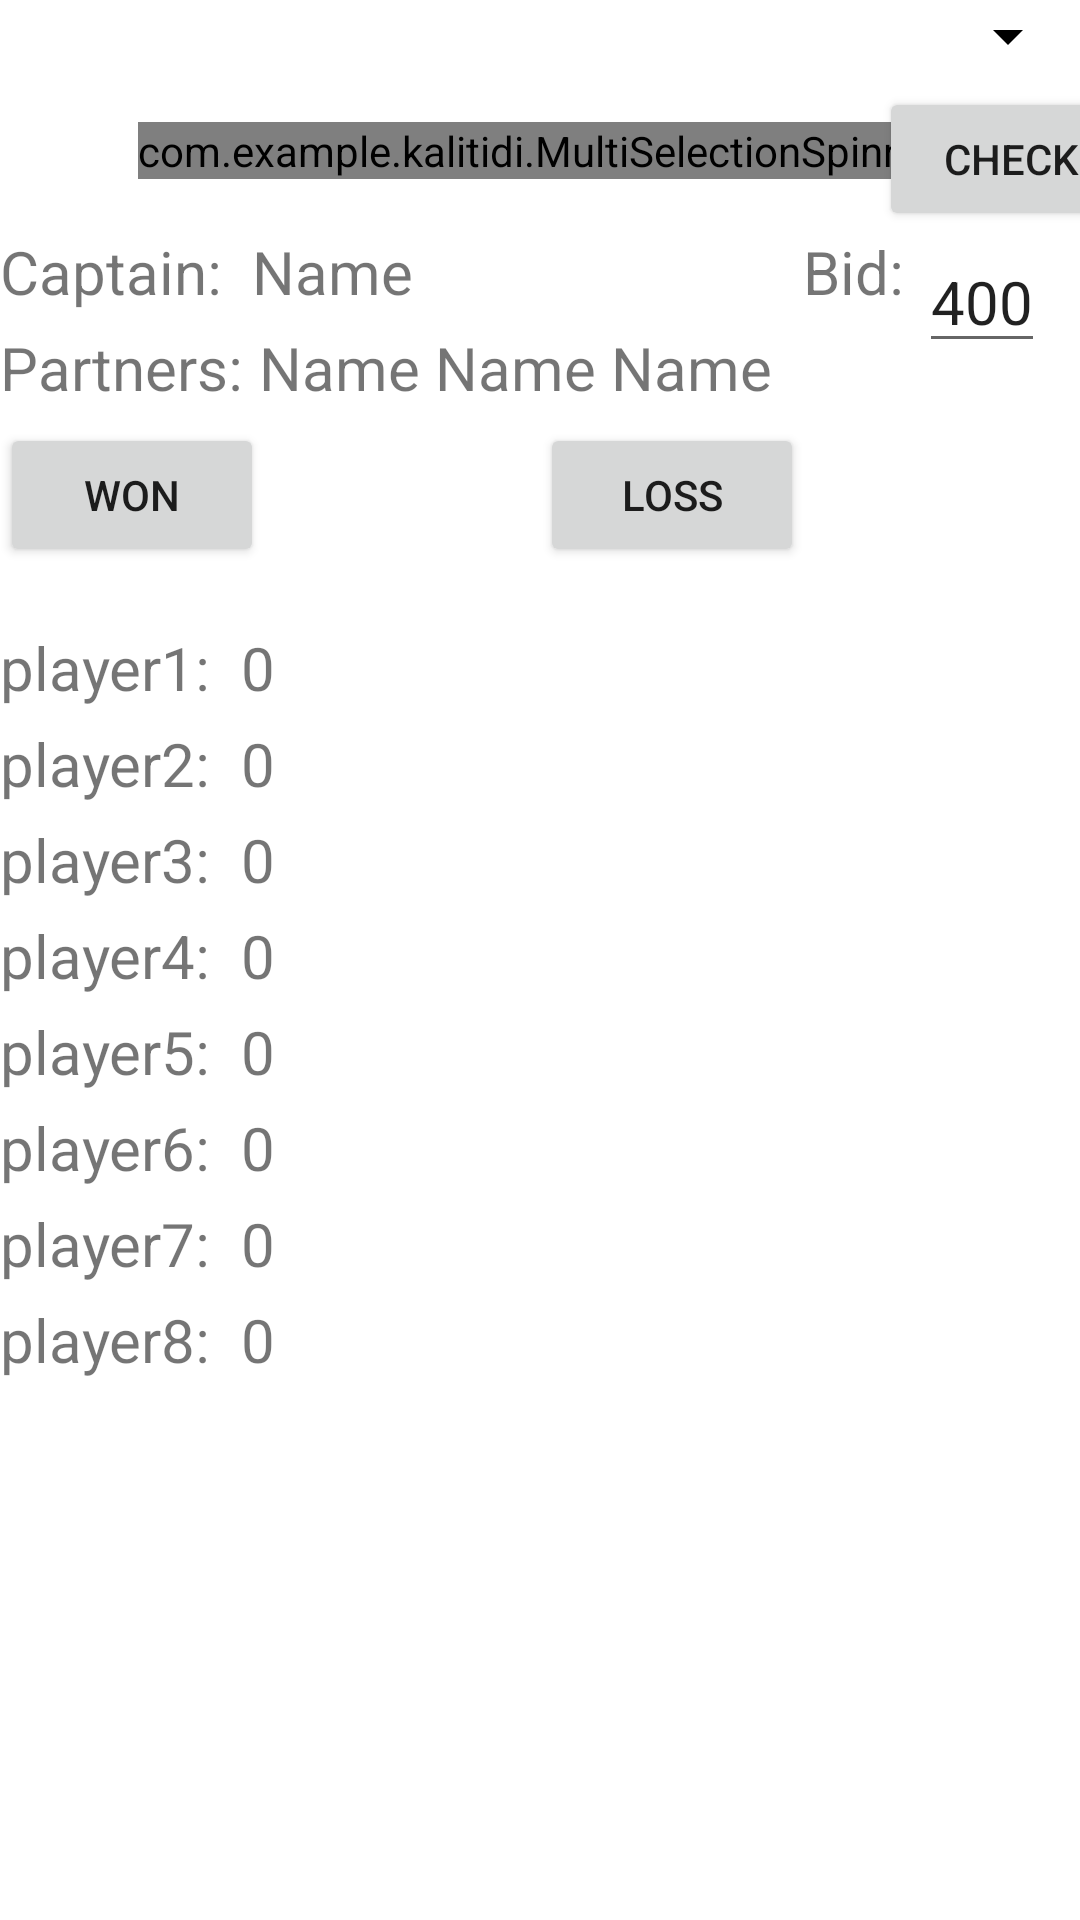

Layout XML and referenced resources for this Android screen:
<!-- AndroidManifest.xml: application theme Theme.KaliTidi -->
<!-- res/layout/activity_main2.xml -->
<?xml version="1.0" encoding="utf-8"?>
<androidx.constraintlayout.widget.ConstraintLayout xmlns:android="http://schemas.android.com/apk/res/android"
    xmlns:app="http://schemas.android.com/apk/res-auto"
    xmlns:tools="http://schemas.android.com/tools"
    android:layout_width="match_parent"
    android:layout_height="match_parent"
    android:layout_margin="10dp"
    tools:context=".MainActivity2">

    <Spinner
        android:id="@+id/Captain"
        android:layout_width="match_parent"
        android:layout_height="wrap_content"
        android:backgroundTint="@color/black"
        android:spinnerMode="dropdown"
        app:layout_constraintEnd_toEndOf="parent"
        app:layout_constraintStart_toStartOf="parent"
        app:layout_constraintTop_toTopOf="parent" />


    <com.example.kalitidi.MultiSelectionSpinner
        android:id="@+id/dropParteners"
        android:layout_width="wrap_content"
        android:layout_height="wrap_content"
        android:layout_marginTop="16.5dp"
        app:layout_constraintEnd_toEndOf="parent"
        app:layout_constraintStart_toStartOf="parent"
        app:layout_constraintTop_toBottomOf="@+id/Captain" />

    <Button
        android:id="@+id/btnPartner"
        android:layout_width="wrap_content"
        android:layout_height="wrap_content"
        android:text="Check"
        android:layout_marginTop="5dp"
        app:layout_constraintEnd_toEndOf="parent"
        app:layout_constraintStart_toEndOf="@+id/dropParteners"
        app:layout_constraintTop_toBottomOf="@+id/Captain" />

    <TextView
        android:id="@+id/txtBid"
        android:layout_width="wrap_content"
        android:layout_height="wrap_content"
        android:layout_marginStart="130dp"
        android:text="Bid:"
        android:textSize="20dp"
        app:layout_constraintStart_toEndOf="@+id/txtCaptainNameText"
        app:layout_constraintTop_toBottomOf="@+id/btnPartner" />

    <TextView
        android:id="@+id/txtCaptainName"
        android:layout_width="wrap_content"
        android:layout_height="wrap_content"
        android:text="Captain:"
        android:textSize="20dp"
        app:layout_constraintStart_toStartOf="parent"
        app:layout_constraintTop_toBottomOf="@+id/btnPartner" />

    <TextView
        android:id="@+id/txtCaptainNameText"
        android:layout_width="wrap_content"
        android:layout_height="wrap_content"
        android:layout_marginStart="10dp"
        android:text="Name"
        android:textSize="20dp"
        app:layout_constraintStart_toEndOf="@+id/txtCaptainName"
        app:layout_constraintTop_toBottomOf="@+id/btnPartner" />

    <TextView
        android:id="@+id/txtPartners"
        android:layout_width="wrap_content"
        android:layout_height="wrap_content"
        android:text="Partners:"
        android:textSize="20dp"
        android:layout_marginTop="5dp"
        app:layout_constraintStart_toStartOf="parent"
        app:layout_constraintTop_toBottomOf="@+id/txtCaptainName" />

    <TextView
        android:id="@+id/txtPartner1"
        android:layout_width="wrap_content"
        android:layout_height="wrap_content"
        android:text="Name"
        android:textSize="20dp"
        android:layout_marginTop="5dp"
        android:layout_marginStart="5dp"
        app:layout_constraintStart_toEndOf="@+id/txtPartners"
        app:layout_constraintTop_toBottomOf="@+id/txtCaptainNameText" />

    <TextView
        android:id="@+id/txtPartner2"
        android:layout_width="wrap_content"
        android:layout_height="wrap_content"
        android:text="Name"
        android:textSize="20dp"
        android:layout_marginTop="5dp"
        android:layout_marginStart="5dp"
        app:layout_constraintStart_toEndOf="@+id/txtPartner1"
        app:layout_constraintTop_toBottomOf="@+id/txtCaptainNameText" />

    <TextView
        android:id="@+id/txtPartner3"
        android:layout_width="wrap_content"
        android:layout_height="wrap_content"
        android:text="Name"
        android:textSize="20dp"
        android:layout_marginTop="5dp"
        android:layout_marginStart="5dp"
        app:layout_constraintStart_toEndOf="@+id/txtPartner2"
        app:layout_constraintTop_toBottomOf="@+id/txtCaptainNameText" />

    <EditText
        android:id="@+id/edtBidAmount"
        android:layout_width="wrap_content"
        android:layout_height="wrap_content"
        android:layout_marginStart="5dp"
        android:text="400"
        android:textSize="20dp"
        app:layout_constraintEnd_toEndOf="parent"
        app:layout_constraintHorizontal_bias="0.0"
        app:layout_constraintStart_toEndOf="@+id/txtBid"
        app:layout_constraintTop_toBottomOf="@+id/btnPartner" />


    <Button
        android:id="@+id/btnLoss"
        android:layout_width="wrap_content"
        android:layout_height="wrap_content"
        android:text="Loss"
        android:layout_marginTop="5dp"
        app:layout_constraintEnd_toEndOf="parent"
        app:layout_constraintStart_toEndOf="@+id/btnWon"
        app:layout_constraintTop_toBottomOf="@+id/txtPartner3" />

    <Button
        android:id="@+id/btnWon"
        android:layout_width="wrap_content"
        android:layout_height="wrap_content"
        android:text="Won"
        android:layout_marginTop="5dp"
        app:layout_constraintStart_toStartOf="parent"
        app:layout_constraintTop_toBottomOf="@+id/txtPartners" />

    <TextView
        android:id="@+id/txtplayer1"
        android:layout_width="wrap_content"
        android:layout_height="wrap_content"
        android:text="player1:"
        android:textSize="20dp"
        android:layout_marginTop="20dp"
        app:layout_constraintStart_toStartOf="parent"
        app:layout_constraintTop_toBottomOf="@+id/btnWon" />

    <TextView
        android:id="@+id/txtPoints1"
        android:layout_width="wrap_content"
        android:layout_height="wrap_content"
        android:text="0"
        android:textSize="20dp"
        android:layout_marginTop="20dp"
        android:layout_marginStart="10dp"
        app:layout_constraintStart_toEndOf="@+id/txtplayer1"
        app:layout_constraintTop_toBottomOf="@+id/btnLoss" />

    <TextView
        android:id="@+id/txtplayer2"
        android:layout_width="wrap_content"
        android:layout_height="wrap_content"
        android:text="player2:"
        android:textSize="20dp"
        android:layout_marginTop="5dp"
        app:layout_constraintStart_toStartOf="parent"
        app:layout_constraintTop_toBottomOf="@+id/txtplayer1" />

    <TextView
        android:id="@+id/txtPoints2"
        android:layout_width="wrap_content"
        android:layout_height="wrap_content"
        android:text="0"
        android:textSize="20dp"
        android:layout_marginTop="5dp"
        android:layout_marginStart="10dp"
        app:layout_constraintStart_toEndOf="@+id/txtplayer2"
        app:layout_constraintTop_toBottomOf="@+id/txtPoints1" />

    <TextView
        android:id="@+id/txtplayer3"
        android:layout_width="wrap_content"
        android:layout_height="wrap_content"
        android:text="player3:"
        android:textSize="20dp"
        android:layout_marginTop="5dp"
        app:layout_constraintStart_toStartOf="parent"
        app:layout_constraintTop_toBottomOf="@+id/txtplayer2" />

    <TextView
        android:id="@+id/txtPoints3"
        android:layout_width="wrap_content"
        android:layout_height="wrap_content"
        android:text="0"
        android:textSize="20dp"
        android:layout_marginTop="5dp"
        android:layout_marginStart="10dp"
        app:layout_constraintStart_toEndOf="@+id/txtplayer3"
        app:layout_constraintTop_toBottomOf="@+id/txtPoints2" />

    <TextView
        android:id="@+id/txtplayer4"
        android:layout_width="wrap_content"
        android:layout_height="wrap_content"
        android:text="player4:"
        android:textSize="20dp"
        android:layout_marginTop="5dp"
        app:layout_constraintStart_toStartOf="parent"
        app:layout_constraintTop_toBottomOf="@+id/txtplayer3" />

    <TextView
        android:id="@+id/txtPoints4"
        android:layout_width="wrap_content"
        android:layout_height="wrap_content"
        android:text="0"
        android:textSize="20dp"
        android:layout_marginTop="5dp"
        android:layout_marginStart="10dp"
        app:layout_constraintStart_toEndOf="@+id/txtplayer4"
        app:layout_constraintTop_toBottomOf="@+id/txtPoints3" />

    <TextView
        android:id="@+id/txtplayer5"
        android:layout_width="wrap_content"
        android:layout_height="wrap_content"
        android:text="player5:"
        android:textSize="20dp"
        android:layout_marginTop="5dp"
        app:layout_constraintStart_toStartOf="parent"
        app:layout_constraintTop_toBottomOf="@+id/txtplayer4" />

    <TextView
        android:id="@+id/txtPoints5"
        android:layout_width="wrap_content"
        android:layout_height="wrap_content"
        android:text="0"
        android:textSize="20dp"
        android:layout_marginTop="5dp"
        android:layout_marginStart="10dp"
        app:layout_constraintStart_toEndOf="@+id/txtplayer5"
        app:layout_constraintTop_toBottomOf="@+id/txtPoints4" />

    <TextView
        android:id="@+id/txtplayer6"
        android:layout_width="wrap_content"
        android:layout_height="wrap_content"
        android:text="player6:"
        android:textSize="20dp"
        android:layout_marginTop="5dp"
        app:layout_constraintStart_toStartOf="parent"
        app:layout_constraintTop_toBottomOf="@+id/txtplayer5" />

    <TextView
        android:id="@+id/txtPoints6"
        android:layout_width="wrap_content"
        android:layout_height="wrap_content"
        android:text="0"
        android:textSize="20dp"
        android:layout_marginTop="5dp"
        android:layout_marginStart="10dp"
        app:layout_constraintStart_toEndOf="@+id/txtplayer6"
        app:layout_constraintTop_toBottomOf="@+id/txtPoints5" />

    <TextView
        android:id="@+id/txtplayer7"
        android:layout_width="wrap_content"
        android:layout_height="wrap_content"
        android:text="player7:"
        android:textSize="20dp"
        android:layout_marginTop="5dp"
        app:layout_constraintStart_toStartOf="parent"
        app:layout_constraintTop_toBottomOf="@+id/txtplayer6" />

    <TextView
        android:id="@+id/txtPoints7"
        android:layout_width="wrap_content"
        android:layout_height="wrap_content"
        android:text="0"
        android:textSize="20dp"
        android:layout_marginTop="5dp"
        android:layout_marginStart="10dp"
        app:layout_constraintStart_toEndOf="@+id/txtplayer7"
        app:layout_constraintTop_toBottomOf="@+id/txtPoints6" />

    <TextView
        android:id="@+id/txtplayer8"
        android:layout_width="wrap_content"
        android:layout_height="wrap_content"
        android:text="player8:"
        android:textSize="20dp"
        android:layout_marginTop="5dp"
        app:layout_constraintStart_toStartOf="parent"
        app:layout_constraintTop_toBottomOf="@+id/txtplayer7" />

    <TextView
        android:id="@+id/txtPoints8"
        android:layout_width="wrap_content"
        android:layout_height="wrap_content"
        android:text="0"
        android:textSize="20dp"
        android:layout_marginTop="5dp"
        android:layout_marginStart="10dp"
        app:layout_constraintStart_toEndOf="@+id/txtplayer8"
        app:layout_constraintTop_toBottomOf="@+id/txtPoints7" />


</androidx.constraintlayout.widget.ConstraintLayout>
<!-- resources referenced by this layout -->
<resources>
  <style name="Theme.KaliTidi" parent="Theme.MaterialComponents.DayNight.DarkActionBar">
          
          <item name="colorPrimary">@color/purple_500</item>
          <item name="colorPrimaryVariant">@color/purple_700</item>
          <item name="colorOnPrimary">@color/white</item>
          
          <item name="colorSecondary">@color/teal_200</item>
          <item name="colorSecondaryVariant">@color/teal_700</item>
          <item name="colorOnSecondary">@color/black</item>
          
          <item name="android:statusBarColor" tools:targetApi="l">?attr/colorPrimaryVariant</item>
          
         
      </style>
  <!-- not gathered from this repository: default colours our renderer supplied (Android Studio template values) -->
  <color name="purple_500">#FF6200EE</color>
  <color name="purple_700">#FF3700B3</color>
  <color name="teal_200">#FF03DAC5</color>
  <color name="teal_700">#FF018786</color>
  <color name="black">#FF000000</color>
  <color name="white">#FFFFFFFF</color>
</resources>
